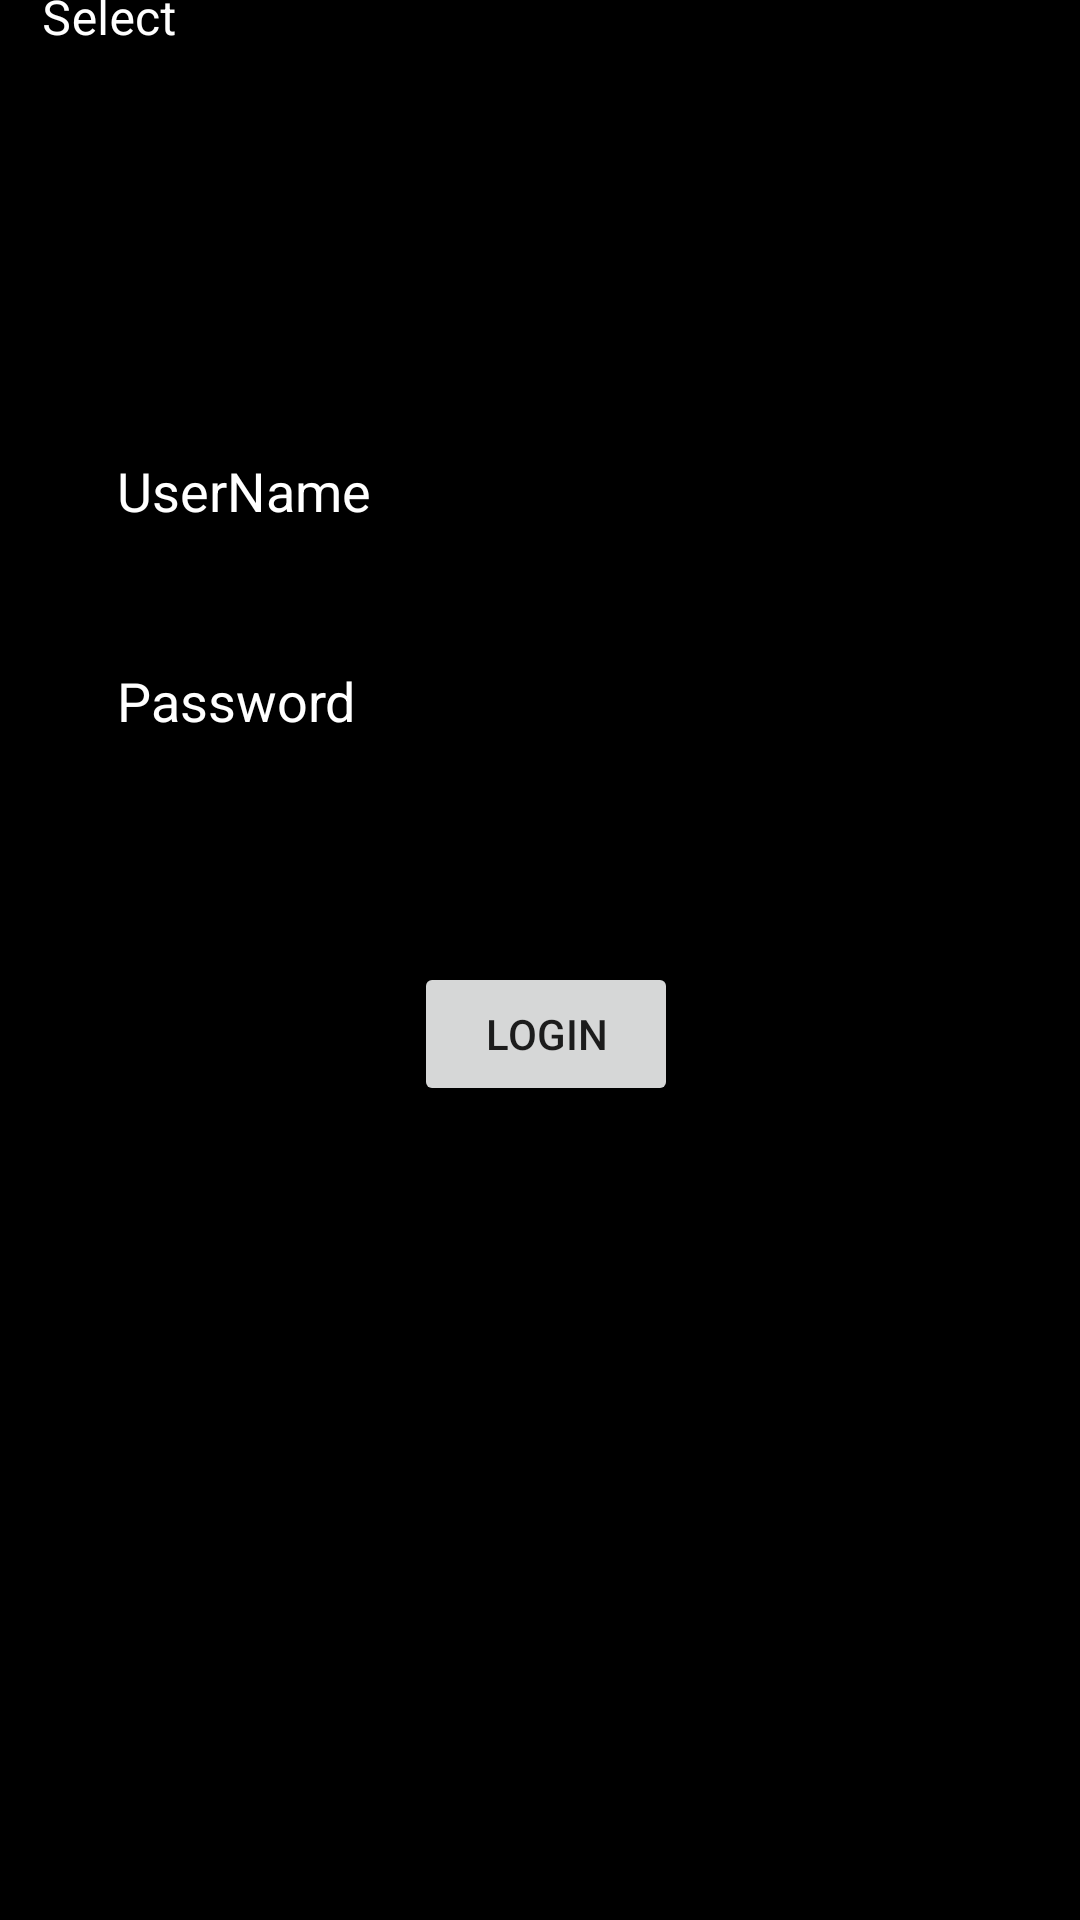

The Android layout XML behind this screen, and the referenced resources:
<!-- AndroidManifest.xml: application theme Theme.Otimstudentsystem -->
<!-- res/layout/activity_main.xml -->
<?xml version="1.0" encoding="utf-8"?>
<androidx.constraintlayout.widget.ConstraintLayout xmlns:android="http://schemas.android.com/apk/res/android"
    xmlns:app="http://schemas.android.com/apk/res-auto"
    xmlns:tools="http://schemas.android.com/tools"
    android:id="@+id/password"
    android:layout_width="match_parent"
    android:layout_height="match_parent"
    android:background="@color/black"
    tools:context=".MainActivity">

    <com.google.android.material.textfield.TextInputLayout
        android:id="@+id/textInputLayout"
        style="@style/Widget.MaterialComponents.TextInputLayout.OutlinedBox.ExposedDropdownMenu"
        android:layout_width="365dp"
        android:layout_height="120dp"
        android:layout_margin="16dp"
        android:layout_marginEnd="30dp"
        android:layout_marginBottom="42dp"
        android:hint="Select"
        android:textColorHint="@color/white"
        app:layout_constraintBottom_toTopOf="@+id/LoginName"
        app:layout_constraintEnd_toEndOf="parent"
        app:layout_constraintStart_toStartOf="parent"
        app:layout_constraintTop_toTopOf="parent"
        android:layout_marginRight="30dp">

        <AutoCompleteTextView
            android:id="@+id/auto_complete_txt"
            android:layout_width="match_parent"
            android:layout_height="95dp"
            android:inputType="none"
            tools:ignore="TextContrastCheck" />

    </com.google.android.material.textfield.TextInputLayout>

    <EditText
        android:id="@+id/LoginName"
        android:layout_width="wrap_content"
        android:layout_height="wrap_content"
        android:layout_marginStart="35dp"
        android:layout_marginTop="49dp"
        android:layout_marginEnd="150dp"
        android:layout_marginBottom="517dp"
        android:ems="10"
        android:hint="UserName"
        android:textColorHint="@color/white"
        android:textColor="@color/white"
        android:inputType="textPersonName"
        android:minHeight="48dp"
        app:layout_constraintBottom_toBottomOf="parent"
        app:layout_constraintEnd_toEndOf="parent"
        app:layout_constraintHorizontal_bias="0.0"
        app:layout_constraintStart_toStartOf="parent"
        app:layout_constraintTop_toBottomOf="@+id/textInputLayout"
        android:importantForAutofill="no"
        android:layout_marginLeft="35dp"
        android:layout_marginRight="150dp" />

    <EditText
        android:id="@+id/LoginPass"
        android:layout_width="wrap_content"
        android:layout_height="wrap_content"
        android:layout_marginStart="35dp"
        android:layout_marginTop="32dp"
        android:layout_marginEnd="150dp"
        android:layout_marginBottom="424dp"
        android:ems="10"
        android:hint="Password"
        android:textColorHint="@color/white"
        android:textColor="@color/white"
        android:inputType="textPassword"
        android:minHeight="48dp"
        app:layout_constraintBottom_toBottomOf="parent"
        app:layout_constraintEnd_toEndOf="parent"
        app:layout_constraintHorizontal_bias="0.0"
        app:layout_constraintStart_toStartOf="parent"
        app:layout_constraintTop_toBottomOf="@+id/LoginName"
        app:layout_constraintVertical_bias="0.2"
        tools:ignore="SpeakableTextPresentCheck,TextContrastCheck"
        android:importantForAutofill="no"
        android:layout_marginLeft="35dp"
        android:layout_marginRight="150dp" />

    <Button
        android:id="@+id/loginbtn"
        android:layout_width="wrap_content"
        android:layout_height="wrap_content"
        android:layout_marginStart="154dp"
        android:layout_marginTop="83dp"
        android:layout_marginEnd="150dp"
        android:layout_marginBottom="290dp"
        android:text="Login"
        app:layout_constraintBottom_toBottomOf="parent"
        app:layout_constraintEnd_toEndOf="parent"
        app:layout_constraintStart_toStartOf="parent"
        app:layout_constraintTop_toBottomOf="@+id/LoginPass"
        android:layout_marginLeft="154dp"
        android:layout_marginRight="150dp" />

</androidx.constraintlayout.widget.ConstraintLayout>
<!-- resources referenced by this layout -->
<resources>
  <color name="black">#FF000000</color>
  <color name="white">#FFFFFFFF</color>
  <style name="Theme.Otimstudentsystem" parent="Theme.MaterialComponents.DayNight.DarkActionBar">
          
          <item name="colorPrimary">@color/purple_500</item>
          <item name="colorPrimaryVariant">@color/purple_700</item>
          <item name="colorOnPrimary">@color/white</item>
          
          <item name="colorSecondary">@color/teal_200</item>
          <item name="colorSecondaryVariant">@color/teal_700</item>
          <item name="colorOnSecondary">@color/black</item>
          
          <item name="android:statusBarColor" tools:targetApi="l">?attr/colorPrimaryVariant</item>
          
      </style>
  <color name="purple_500">#EC1303</color>
  <color name="purple_700">#B80E02</color>
  <color name="teal_200">#D60423</color>
  <color name="teal_700">#800A01</color>
</resources>
